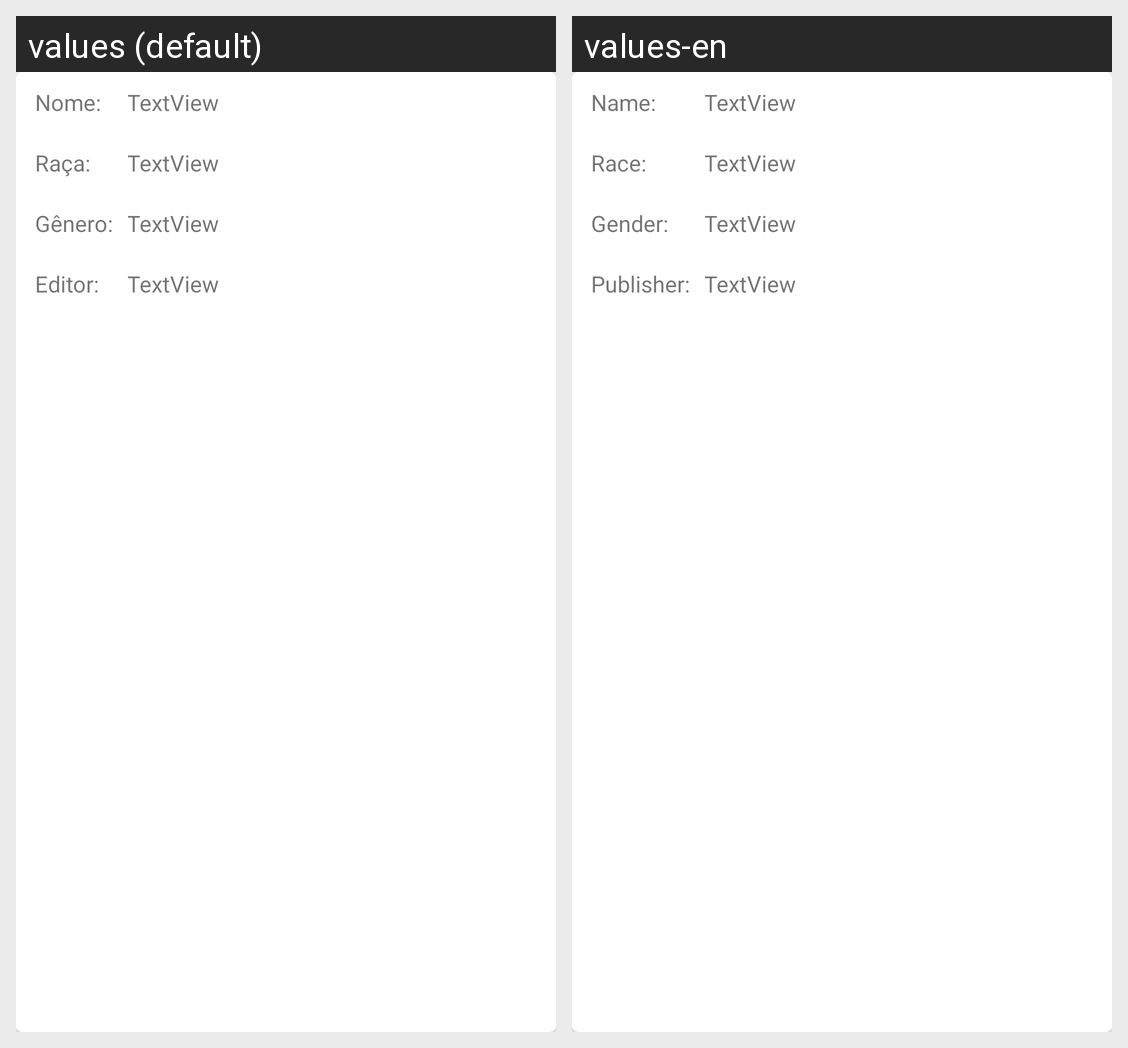

Strings drawn on this Android screen and how each of the app's shown locales translates them:
Android screen res/layout/hero_item.xml rendered under 2 locales, left to right: values (default), values-en. Device: Nexus 5 (rendered at 1080×1920; each locale shown at half size, 540×960, under a caption strip naming it); theme AppTheme.
Strings drawn on this screen, with the default value and each locale's value (text and hints the layout hard-codes, and strings that could not be matched under every locale, appear in the picture but are not listed):

HIname
  values: Nome:
  values-en: Name:

HIrace
  values: Raça:
  values-en: Race:

HIgenero
  values: Gênero:
  values-en: Gender:

HIeditor
  values: Editor:
  values-en: Publisher:
